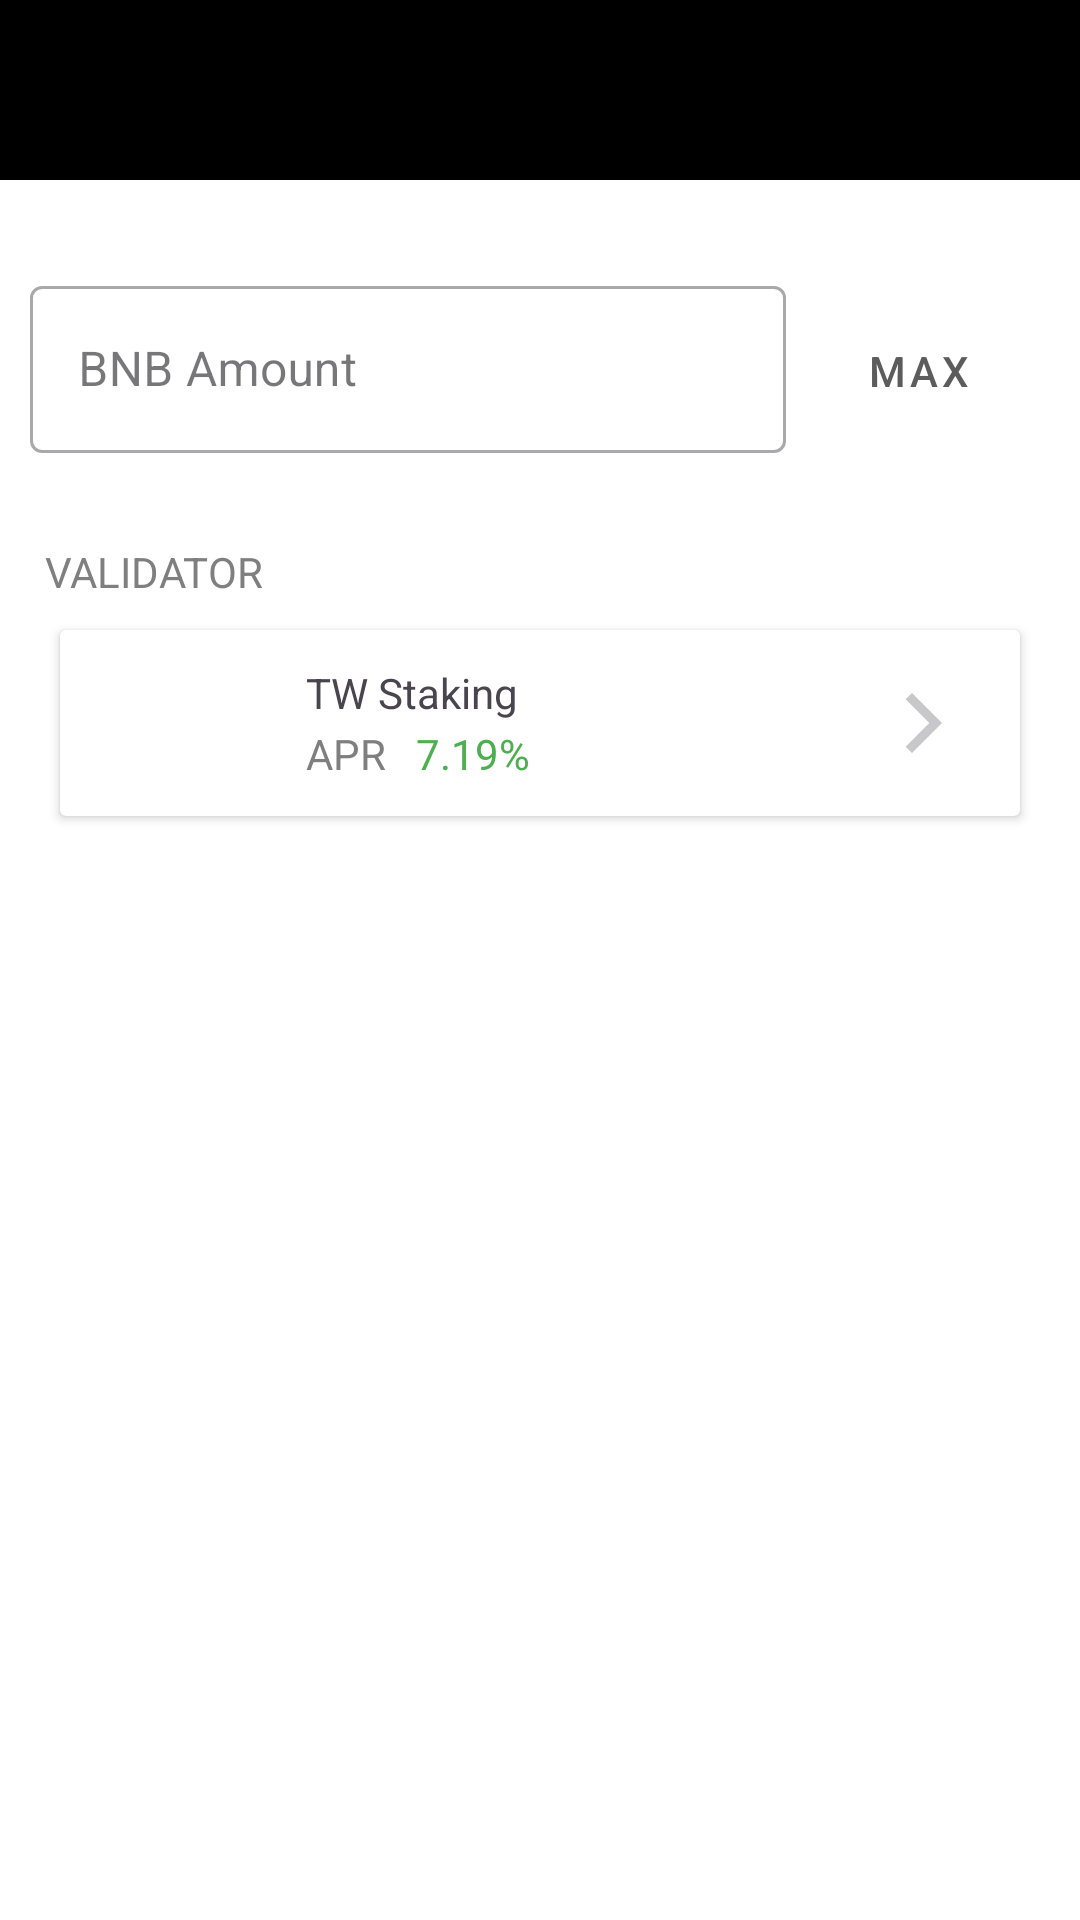

Android layout source for this screen:
<!-- AndroidManifest.xml: application theme Theme.TrustWalletClone -->
<!-- res/layout/fragment_stake_token.xml -->
<?xml version="1.0" encoding="utf-8"?>
<androidx.constraintlayout.widget.ConstraintLayout xmlns:android="http://schemas.android.com/apk/res/android"
    xmlns:app="http://schemas.android.com/apk/res-auto"
    xmlns:tools="http://schemas.android.com/tools"
    android:layout_width="match_parent"
    android:layout_height="match_parent"
    tools:context=".fragment.DiscoverFragment"
    android:background="@color/white">

    <include
        android:id="@+id/toolbar"
        layout="@layout/toolbar"
        app:layout_constraintTop_toTopOf="parent" />

    <androidx.constraintlayout.widget.ConstraintLayout
        android:id="@+id/address_container"
        android:layout_width="match_parent"
        android:layout_height="wrap_content"
        app:layout_constraintTop_toBottomOf="@id/toolbar"
        android:paddingHorizontal="10dp"
        android:paddingTop="30dp">

        <com.google.android.material.textfield.TextInputLayout
            android:id="@+id/address_editor"
            style="@style/Widget.MaterialComponents.TextInputLayout.OutlinedBox"
            android:layout_width="0dp"
            android:layout_height="wrap_content"
            android:hint="BNB Amount"
            app:layout_constraintEnd_toStartOf="@id/btn_paste"
            app:layout_constraintStart_toStartOf="parent"
            app:layout_constraintTop_toTopOf="parent">

            <com.google.android.material.textfield.TextInputEditText
                android:id="@+id/address"
                android:layout_width="match_parent"
                android:layout_height="match_parent" />

        </com.google.android.material.textfield.TextInputLayout>

        <com.google.android.material.button.MaterialButton
            android:id="@+id/btn_paste"
            style="@style/Widget.MaterialComponents.Button.TextButton"
            android:layout_width="wrap_content"
            android:layout_height="0dp"
            android:layout_marginTop="6dp"
            android:text="Max"
            app:layout_constraintBottom_toBottomOf="parent"
            app:layout_constraintEnd_toEndOf="parent"
            app:layout_constraintTop_toTopOf="parent" />

    </androidx.constraintlayout.widget.ConstraintLayout>


    <TextView
        android:layout_width="wrap_content"
        android:layout_height="wrap_content"
        android:text="Validator"
        android:textAllCaps="true"
        app:layout_constraintStart_toStartOf="parent"
        app:layout_constraintTop_toBottomOf="@id/address_container"
        android:paddingLeft="15dp"
        android:textColor="@color/gray800"
        android:layout_marginTop="30dp"
        android:id="@+id/lbl_optional"
        />
    <androidx.cardview.widget.CardView
        android:layout_marginHorizontal="20dp"
        android:elevation="10dp"
        android:layout_width="match_parent"
        android:layout_height="wrap_content"
        android:layout_marginTop="10dp"
        app:layout_constraintTop_toBottomOf="@id/lbl_optional"
        >
        <androidx.constraintlayout.widget.ConstraintLayout
            android:layout_width="match_parent"
            android:layout_height="wrap_content"
            android:paddingHorizontal="20dp"
            android:paddingVertical="10dp">
            <ImageView
                android:id="@+id/coin_icon"
                app:layout_constraintTop_toTopOf="parent"
                app:layout_constraintStart_toStartOf="parent"
                android:layout_width="0dp"
                android:layout_height="0dp"
                android:src="@drawable/coin_bnb"
                app:layout_constraintWidth_percent="0.15"
                app:layout_constraintDimensionRatio="1"/>
            <TextView
                android:id="@+id/coin_name"
                android:layout_width="wrap_content"
                android:layout_height="wrap_content"
                android:text="TW Staking"
                app:layout_constraintTop_toTopOf="parent"
                app:layout_constraintStart_toEndOf="@id/coin_icon"
                app:layout_constraintBottom_toTopOf="@id/coin_symbol"
                android:layout_marginLeft="20dp"
                />
            <TextView
                android:layout_width="wrap_content"
                android:layout_height="wrap_content"
                android:id="@+id/coin_symbol"
                app:layout_constraintStart_toStartOf="@id/coin_name"
                app:layout_constraintTop_toBottomOf="@id/coin_name"
                app:layout_constraintBottom_toBottomOf="parent"
                android:text="APR"
                android:textColor="@color/gray800"/>
            <TextView
                android:layout_width="wrap_content"
                android:layout_height="wrap_content"
                android:text="7.19%"
                android:textColor="@color/green"
                app:layout_constraintStart_toEndOf="@+id/coin_symbol"
                android:layout_marginLeft="10dp"
                app:layout_constraintTop_toTopOf="@id/coin_symbol"/>
            <ImageView
                android:layout_width="wrap_content"
                android:layout_height="wrap_content"
                app:layout_constraintTop_toTopOf="parent"
                app:layout_constraintEnd_toEndOf="parent"
                app:layout_constraintBottom_toBottomOf="parent"
                android:src="@drawable/ic_right"/>
        </androidx.constraintlayout.widget.ConstraintLayout>
    </androidx.cardview.widget.CardView>

</androidx.constraintlayout.widget.ConstraintLayout>
<!-- res/layout/toolbar.xml (included above) -->
<?xml version="1.0" encoding="utf-8"?>
<androidx.constraintlayout.widget.ConstraintLayout
    xmlns:android="http://schemas.android.com/apk/res/android"
    xmlns:app="http://schemas.android.com/apk/res-auto"
    android:layout_width="match_parent"
    android:layout_height="60dp"
    android:paddingHorizontal="20dp"
    android:background="@color/primary">
    <ImageView
        android:id="@+id/btn_back"
        android:layout_width="30dp"
        android:layout_height="0dp"
        app:layout_constraintDimensionRatio="1"
        android:src="@drawable/ic_back"
        app:layout_constraintTop_toTopOf="parent"
        app:layout_constraintStart_toStartOf="parent"
        app:layout_constraintBottom_toBottomOf="parent"/>

    <TextView
        android:id="@+id/title"
        android:layout_width="wrap_content"
        android:layout_height="wrap_content"
        app:layout_constraintStart_toStartOf="parent"
        app:layout_constraintEnd_toEndOf="parent"
        app:layout_constraintTop_toTopOf="parent"
        app:layout_constraintBottom_toBottomOf="parent"
        android:textColor="@color/white"
        android:textSize="18dp"
        android:text=""/>

</androidx.constraintlayout.widget.ConstraintLayout>
<!-- resources referenced by this layout -->
<resources>
  <color name="gray800">#7F7F7F</color>
  <color name="green">#4CAF50</color>
  <color name="primary">#000000</color>
  <color name="white">#FFFFFFFF</color>
  <!-- drawable ic_right (drawable) -->
  <vector android:height="24dp" android:tint="#C7C7CC"
      android:viewportHeight="24" android:viewportWidth="24"
      android:width="24dp" xmlns:android="http://schemas.android.com/apk/res/android">
      <path android:fillColor="@android:color/white" android:pathData="M5.88,4.12L13.76,12l-7.88,7.88L8,22l10,-10L8,2z"/>
  </vector>
  <style name="Theme.TrustWalletClone" parent="Theme.Material3.DayNight.NoActionBar">
          
          <item name="colorPrimary">@color/purple_500</item>
          <item name="colorPrimaryVariant">@color/purple_700</item>
          <item name="colorOnPrimary">@color/white</item>
          
          <item name="colorSecondary">@color/teal_200</item>
          <item name="colorSecondaryVariant">@color/teal_700</item>
          <item name="colorOnSecondary">@color/purple_700</item>
          
          <item name="android:statusBarColor" tools:targetApi="l">?attr/colorPrimaryVariant</item>
          
          <item name="android:navigationBarColor">@color/purple_700</item>
          <item name="android:colorControlNormal">@color/white</item>
      </style>
  <color name="purple_500">#5C5C5C</color>
  <color name="purple_700">#333333</color>
  <color name="teal_200">#FF03DAC5</color>
  <color name="teal_700">#FF018786</color>
</resources>
